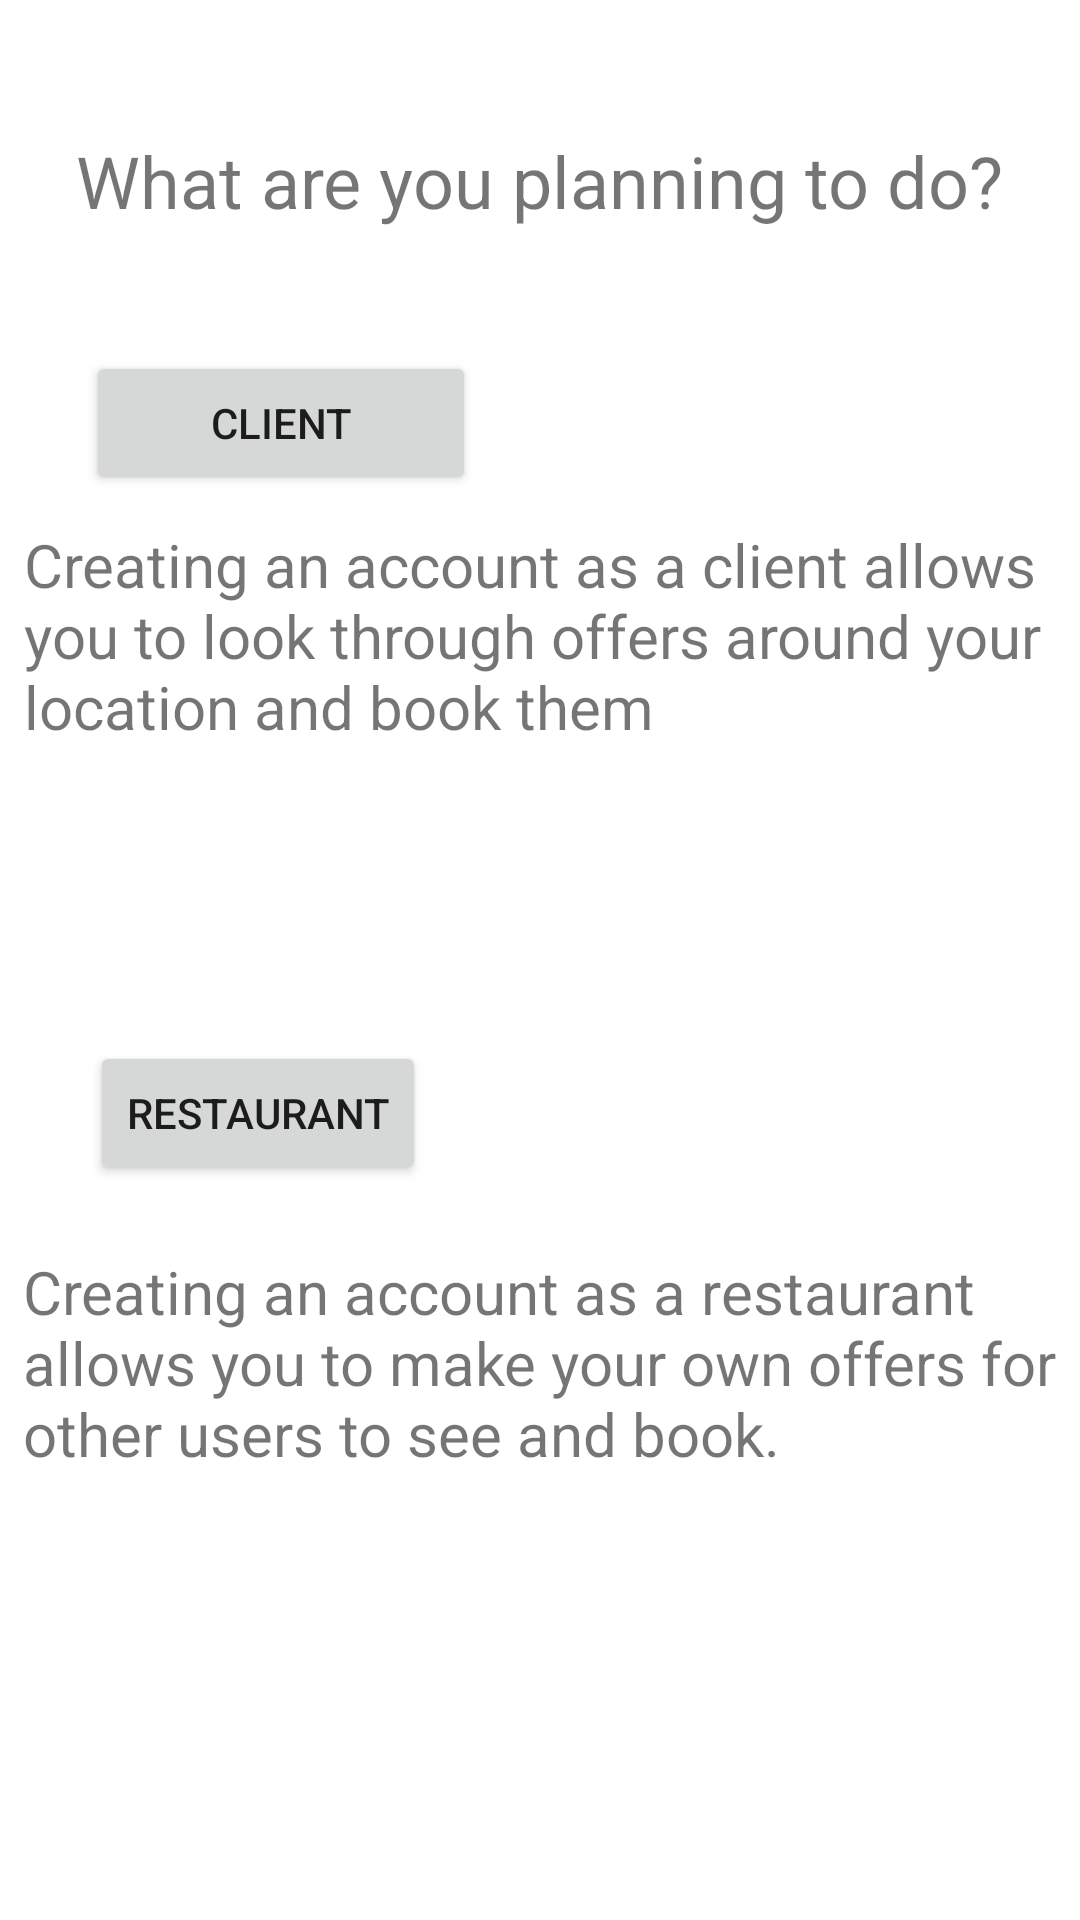

Android layout source for this screen:
<!-- AndroidManifest.xml: application theme Theme.ICMProject -->
<!-- res/layout/activity_register.xml -->
<?xml version="1.0" encoding="utf-8"?>
<androidx.constraintlayout.widget.ConstraintLayout xmlns:android="http://schemas.android.com/apk/res/android"
    xmlns:app="http://schemas.android.com/apk/res-auto"
    xmlns:tools="http://schemas.android.com/tools"
    android:layout_width="match_parent"
    android:layout_height="match_parent"
    tools:context=".authentification.RegisterActivity">

    <Button
        android:id="@+id/restauranteButton"
        android:layout_width="wrap_content"
        android:layout_height="wrap_content"
        android:layout_marginBottom="22dp"
        android:onClick="restaurantRegisterOnClick"
        android:text="@string/restaurante"
        app:layout_constraintBottom_toTopOf="@+id/textView5"
        app:layout_constraintEnd_toEndOf="parent"
        app:layout_constraintHorizontal_bias="0.121"
        app:layout_constraintStart_toStartOf="parent"
        app:layout_constraintTop_toBottomOf="@+id/textView7"
        app:layout_constraintVertical_bias="1.0" />

    <Button
        android:id="@+id/clienteButton"
        android:layout_width="130dp"
        android:layout_height="wrap_content"
        android:onClick="clientRegisterOnClick"
        android:text="@string/cliente"
        app:layout_constraintBottom_toTopOf="@+id/textView7"
        app:layout_constraintEnd_toEndOf="parent"
        app:layout_constraintHorizontal_bias="0.124"
        app:layout_constraintStart_toStartOf="parent"
        app:layout_constraintTop_toBottomOf="@+id/registerMenuTextView"
        app:layout_constraintVertical_bias="0.805" />

    <TextView
        android:id="@+id/registerMenuTextView"
        android:layout_width="wrap_content"
        android:layout_height="wrap_content"
        android:layout_marginTop="44dp"
        android:text="@string/register_information_string"
        android:textSize="24sp"
        app:layout_constraintEnd_toEndOf="parent"
        app:layout_constraintStart_toStartOf="parent"
        app:layout_constraintTop_toTopOf="parent" />

    <TextView
        android:id="@+id/textView5"
        android:layout_width="345dp"
        android:layout_height="139dp"
        android:layout_marginBottom="84dp"
        android:text="Creating an account as a restaurant allows you to make your own offers for other users to see and book."
        android:textSize="20sp"
        app:layout_constraintBottom_toBottomOf="parent"
        app:layout_constraintEnd_toEndOf="parent"
        app:layout_constraintStart_toStartOf="parent" />

    <TextView
        android:id="@+id/textView7"
        android:layout_width="345dp"
        android:layout_height="139dp"
        android:text="Creating an account as a client allows you to look through offers around your location and book them"
        android:textSize="20sp"
        app:layout_constraintBottom_toTopOf="@+id/textView5"
        app:layout_constraintEnd_toEndOf="parent"
        app:layout_constraintHorizontal_bias="0.53"
        app:layout_constraintStart_toStartOf="parent"
        app:layout_constraintTop_toBottomOf="@+id/registerMenuTextView"
        app:layout_constraintVertical_bias="0.487" />
</androidx.constraintlayout.widget.ConstraintLayout>
<!-- resources referenced by this layout -->
<resources>
  <string name="cliente">Client</string>
  <string name="register_information_string">What are you planning to do?</string>
  <string name="restaurante">Restaurant</string>
  <style name="Theme.ICMProject" parent="Theme.MaterialComponents.DayNight.DarkActionBar">
          
          <item name="colorPrimary">@color/purple_500</item>
          <item name="colorPrimaryVariant">@color/purple_700</item>
          <item name="colorOnPrimary">@color/white</item>
          
          <item name="colorSecondary">@color/teal_200</item>
          <item name="colorSecondaryVariant">@color/teal_700</item>
          <item name="colorOnSecondary">@color/black</item>
          
          <item name="android:statusBarColor" tools:targetApi="l">?attr/colorPrimaryVariant</item>
          
      </style>
  <color name="purple_500">#FF6200EE</color>
  <color name="purple_700">#FF3700B3</color>
  <color name="white">#FFFFFFFF</color>
  <color name="teal_200">#FF03DAC5</color>
  <color name="teal_700">#FF018786</color>
  <color name="black">#FF000000</color>
</resources>
